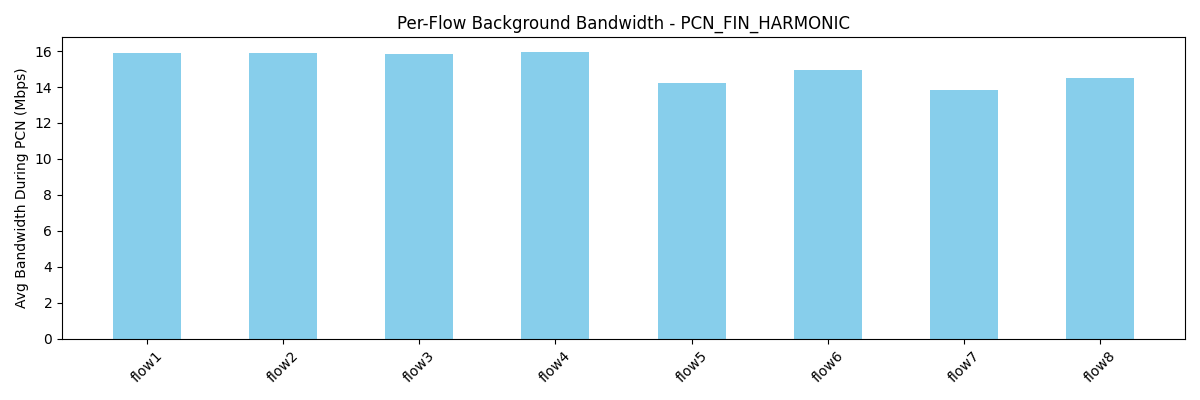

The file beside this chart, header and first rows:
flow, avg_bw_before, avg_bw_during, avg_bw_after
flow1, 26.92, 15.88, 18.08
flow2, 21.28, 15.87, 20.13
flow3, 22.36, 15.85, 17.5
flow4, 23.95, 15.96, 18.49
flow5, 20.66, 14.23, 19.2
flow6, 21.29, 14.95, 17.47
flow7, 22.59, 13.81, 18.73
flow8, 20.4, 14.52, 18.22
